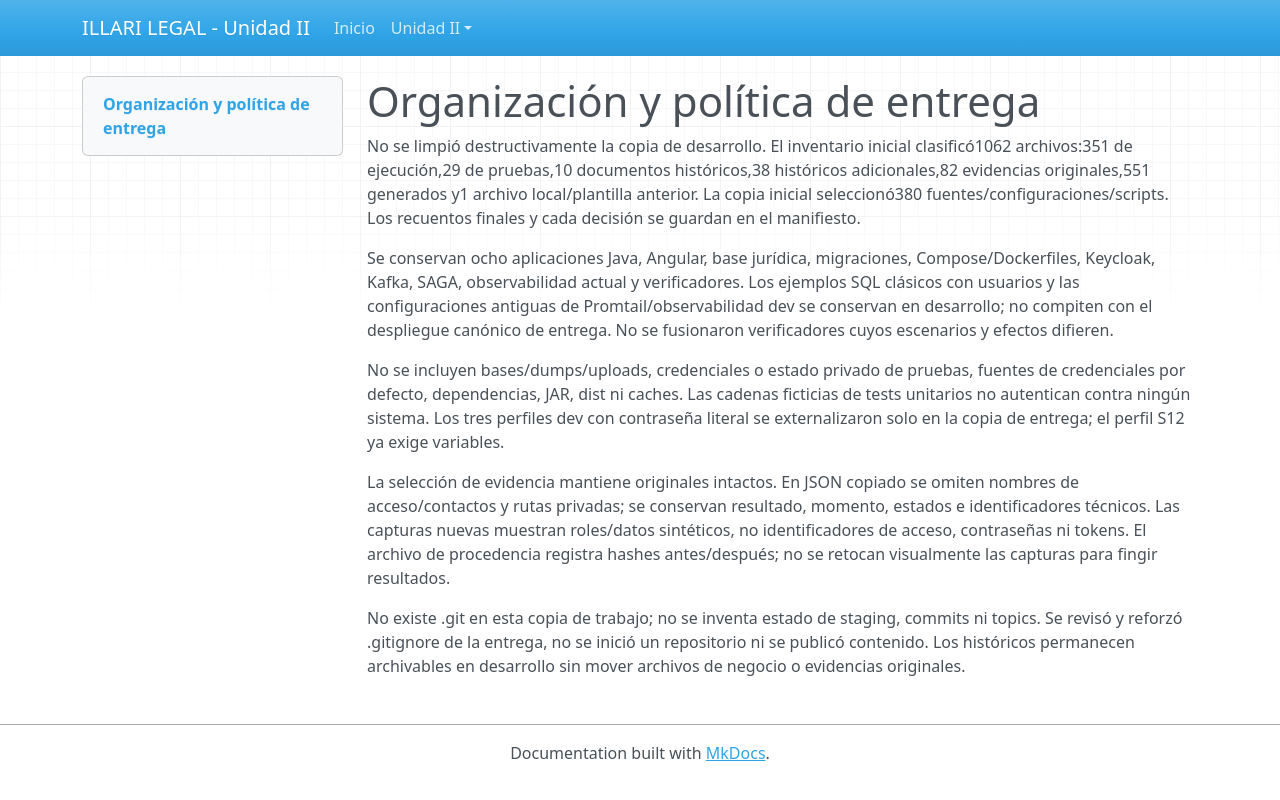

repository: puma13H/ILLARI_LEGAL_U2 · page: ORGANIZACION/index.html · generator: mkdocs

# Organización y política de entrega

No se limpió destructivamente la copia de desarrollo. El inventario inicial clasificó1062 archivos:351 de ejecución,29 de pruebas,10 documentos históricos,38 históricos adicionales,82 evidencias originales,551 generados y1 archivo local/plantilla anterior. La copia inicial seleccionó380 fuentes/configuraciones/scripts. Los recuentos finales y cada decisión se guardan en el manifiesto.

Se conservan ocho aplicaciones Java, Angular, base jurídica, migraciones, Compose/Dockerfiles, Keycloak, Kafka, SAGA, observabilidad actual y verificadores. Los ejemplos SQL clásicos con usuarios y las configuraciones antiguas de Promtail/observabilidad dev se conservan en desarrollo; no compiten con el despliegue canónico de entrega. No se fusionaron verificadores cuyos escenarios y efectos difieren.

No se incluyen bases/dumps/uploads, credenciales o estado privado de pruebas, fuentes de credenciales por defecto, dependencias, JAR, dist ni caches. Las cadenas ficticias de tests unitarios no autentican contra ningún sistema. Los tres perfiles dev con contraseña literal se externalizaron solo en la copia de entrega; el perfil S12 ya exige variables.

La selección de evidencia mantiene originales intactos. En JSON copiado se omiten nombres de acceso/contactos y rutas privadas; se conservan resultado, momento, estados e identificadores técnicos. Las capturas nuevas muestran roles/datos sintéticos, no identificadores de acceso, contraseñas ni tokens. El archivo de procedencia registra hashes antes/después; no se retocan visualmente las capturas para fingir resultados.

No existe .git en esta copia de trabajo; no se inventa estado de staging, commits ni topics. Se revisó y reforzó .gitignore de la entrega, no se inició un repositorio ni se publicó contenido. Los históricos permanecen archivables en desarrollo sin mover archivos de negocio o evidencias originales.
